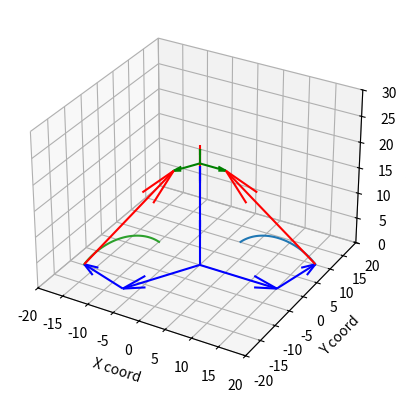

This figure's Python source:
#referencing https://hypertriangle.com/~alex/delta-robot-tutorial/
# and https://www.ohio.edu/mechanical-faculty/williams/html/PDF/DeltaKin.pdf 

import numpy as np
import matplotlib.pyplot as plt
from mpl_toolkits.mplot3d import *
from numpy.core.shape_base import vstack
from scipy.spatial.transform import Rotation as R



'''





position = makeVect([0,5,20])
baseRots = [0, 2*np.pi/3, -2*np.pi/3]

aVecs = np.array((3,3))
dVecs = np.array((3,3))
for i in range(3):
    aVecs[i,:] = makeVect(...)
    dVecs[i,:] = makeVect(...)
bLength, cLength = ...


def findThetas(aVecs, dVecs, position, baseRots):
    thetas = np.array(aVecs.shape[0])
    for i in range(aVecs.shape[0]):
        aVec = rotate(aVecs[i,:], -baseRots[i])
        dVec = rotate(dVecs[i,:], -baseRots[i])
        pVec = rotate(position, -baseRots[i])
        deltaVec = dVecs+pVec-aVecs
        r2 = np.dot(deltaVec, deltaVec) - cLength**2
        a = deltaVec[0]*deltaVec[0] + deltaVec[2]*deltaVec[2]
        b = -r2*deltaVec[0]
        c = 0.25*r2 - deltaVec[2]*deltaVec[2]*bLength*bLength
        bx = [-b+sqrt(b**2-a*c)]/(2*a)
        thetas[i] = acos(bx/bLength)
    return thetas




'''

#setup for the plotting functions

fig = plt.figure()
ax = plt.axes(projection='3d')
ax.set_xlim([-20,20])
ax.set_ylim([-20,20])
ax.set_zlim([-0,30])

ax.set_xlabel('X coord')
ax.set_ylabel('Y coord')
ax.set_zlabel('Z coord')


def makeVect(input, cyl=False):
    """
    -takes in input either with x y an z for cartesian input or length, thetaXY, and deltaZ if cylingrical
        -input determines whether or not the vector is calculated as a cartesian or cylindrical
    -outputs a numpy array in cartesian form for 3D vector
    -if cartesian, straight up just turn array into numpy array
        -can possibly take a numpy array? unclear tbh, i am too lazy to test
    """
    if not cyl:
        x=input[0]
        y=input[1]
        z=input[2]

        vector = np.array([input[0],input[1],input[2]])
    elif cyl:
        length = input[0]
        thetaXY = np.radians(input[1])
        deltaZ = input[2]

        dx=length*np.cos(thetaXY)
        dy=length*np.sin(thetaXY)
        dz=deltaZ 

        vector = np.array([dx,dy,dz])
    return vector

def makeLinkage(length, baseRots, deltaZ=0):
    quant = baseRots.shape[0]
    links = np.empty((quant,3))
    for i in range(quant):
        input = np.array([length, baseRots[i], deltaZ])
        links[i,:] = makeVect(input, cyl = True)
    return links

def rotationMatrix(rAng):
    '''
    -takes in euler angles, spit out rotation matrix
    -angle input is in degrees
    '''
    r = R.from_euler('xyz', rAng, degrees = True)
    rotation =np.array(r.as_matrix())
    return rotation

def drawVector(start, end, col='b'):
    '''
    -displays the vector originating at starting point, plus the vector 'end'
    -default color is blue
    '''
    ax.quiver(start[0], start[1], start[2], end[0], end[1], end[2], color=col)

def drawVects(starts, ends, cols = 'b'):
    for i in range(starts.shape[0]):
        ax.quiver(starts[i,0], starts[i, 1], starts[i, 2], ends[i, 0], ends[i, 1], ends[i, 2], color=cols)
    
def drawSphere(origin, radius, draw = False, col = 'r'):
    """
    -draw a sphere around input position of radius cLength + dLength(linkage + platform length)
    -represents all possible positions of platform
    -intersection of this sphere with circles drawn around the start of linkage b is the endpoint of where the b linkage should be
    """
    u, v = np.mgrid[0:2*np.pi:20j, 0:np.pi:10j]
    x = radius* np.cos(u)*np.sin(v) + origin[0]
    y = radius* np.sin(u)*np.sin(v)+ origin[1]
    z = radius* np.cos(v)+ origin[2]
    if draw:
        ax.plot_wireframe(x, y, z, color=col)

    coords = np.array([x,y,z])
    return coords

def drawCircle(origin, radius, phi, bMin = 0, bMax = 2*np.pi, resolution = 50, draw = False):
    """
    -draw a circle of radius bLength centered at the start of the b joint
    -the circle is constrained to be co-planer with the b linkage
    -this circle represents all of the possible positions for b
    -can also restrict the circle into a segment to represent the range of motors
    """
    
    theta = np.linspace(bMin, bMax, resolution)
    # coords = np.zeros((len(theta),3))
    x = np.array(radius*np.cos(theta)*np.cos(phi) + origin[0])
    y = np.array(radius*np.cos(theta)*np.sin(phi) + origin[1])
    z = np.array(radius*np.sin(theta) + origin[2])

    if draw:
        ax.plot(x,y,z)
    
    coords = np.array([x,y,z]).T
    return coords

def findSquareDistance(point1, point2):
    """
    --returns the distance between two provided coordinates in 3D cartesian space, remove requirement for sqrt in each call
    -based on concept:
        -d = root(dx^2 + dy^2 + dz^2)
        -d^2 = dx^2 + dy^2 + dz^2
        -if a = b then a^2 = b^2
    -(essentially squaring both sides of the equation)
    """
    squareDistance = (point1[0]-point2[0])**2+((point1[1]-point2[1])**2)+((point1[2]-point2[2])**2) 
    return squareDistance

def findIntersectionPoint(bLineSet, origin, radius, tolerance = 30, draw = True):
    """
        -(blineSet): provide set of points to compare
        -(origin/radius): provide origin of a sphere as well as it's radius
        -(tolerance): provide a minimum tolerance that your points must be within from the surface of the sphere
        
        This function checks the distance of all of the points of a set from the center of a sphere.
        
        The goal is to return the point, if there is one, within the set of points provided that intersects with 
        the surface of a sphere
            If the distance from the center is less than the radius, it is not on the surface
            If the distance from the center is greater than the radius, it is not on the surface
        Else, return the point that is closest to the surface of the sphere
            Possible issue? Tells code that it is reaching a good value when it is actually outside of the possible positions
            TODO: add constraints on logic such that if a position is outside of the possible positions for end effector, return error
                -at least an error message
                -maybe a try function?
            TODO: maybe base evaluation on most recently known position of b. Could inrease speed when running in real time
                
                PseudoCode:

                -is previous position different from current position?
                -if yes
                    -calculate angle of b for previous position
                    -evaluate only the arc of angB +- pi/6 (or some distance calculated by velocity and time between refresh)
                        -(feed in new parameters to drawCircle function for bMin and bMax)
                    -return newly calculated position/angle for b
                -if no
                    -do nothing
                    -check again after refresh              
    """
    radius2 = radius**2
    threshold = radius/tolerance
    minDistDelta = 10**10

    intersectionPoint=np.array([0,0,0])

    for i in range(bLineSet.shape[0]):
        point = bLineSet[i,:]

        dist2 = findSquareDistance(point, origin)
        dist2delta2 = abs(dist2-radius2)

        if dist2delta2<threshold:
            intersectionPoint = point
            if draw:
                drawSphere(intersectionPoint, 1, col='b')
            return intersectionPoint
        elif dist2delta2<minDistDelta:
            minDistDelta = dist2delta2
            intersectionPoint = point

    return intersectionPoint

# position vector is the input position vector of the center of end effector
# rotation is the rotation matrix for the orientation of the end effector (input in degrees)
    #for delta configuration manipulator, rotation is always zero in all directions. This is not true for other configs
# origin is constant. always (0,0,0)

position = makeVect([0,0,20])
rotation = rotationMatrix([0,0,0])
origin = makeVect([0,0,0])
cLength = 25
bLength = 10

# a vectors are first grounded linkage from origin

aLength = 15
aLinks = makeLinkage(aLength, np.array([0, (360/3)*1, (360/3)*-1 ]))
a1 = aLinks[0]
a2 = aLinks[1]
a3 = aLinks[2]

# d vectors are platform vectors going from position to connect to legs

dLength = 5
dLinks = makeLinkage(dLength, np.array([0,360/3,-360/3]))
d1 = np.dot(dLinks[0], rotation)
d2 = np.dot(dLinks[1], rotation)
d3 = np.dot(dLinks[2], rotation)

# draw static design vectors a 1-3 and d 1-3
drawVects(np.full((3,3),origin),np.array([a1, a2, a3]) )

drawVects(np.full((3,3),position), np.array([d1,d2,d3]), cols = 'g')

arc1 = drawCircle(a1, bLength, 0, np.pi/4, 3*np.pi/4, draw = True)
arc2 = drawCircle(a2, bLength, 2*np.pi/3,  np.pi/4, 3*np.pi/4, draw = True)
arc3 = drawCircle(a3, bLength,  2*np.pi/-3, np.pi/4, 3*np.pi/4, draw = True)

#draw vectors b 1-3, the vectors that 
b1 = findIntersectionPoint(arc1, position+d1,cLength, tolerance = 300) - a1
b2 = findIntersectionPoint(arc2, position+d2, cLength, tolerance = 300)-a2
b3 = findIntersectionPoint(arc3, position+d3, cLength, tolerance = 300)-a3
drawVects(np.array([a1,a2,a3]),np.array([b1,b2,b3]))

drawVects(np.array([b1+a1,b2+a2,b3+a3]),np.array([position+d1-a1-b1, position+d2-a2-b2,position+d3-a3-b3]), cols = 'r')

# display plot
# !!ALWAYS AT END OF SCRIPT!!
plt.show()